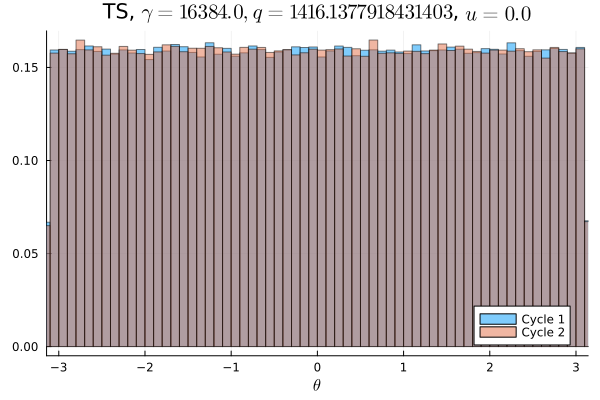

Data behind this chart, as committed beside it:
Cycle 1, Cycle 2
0.0101, 0.009862
0.01008, 0.009909
0.009819, 0.01011
0.0102, 0.009994
0.01006, 0.009638
0.009766, 0.01037
0.01006, 0.01022
0.01034, 0.009891
0.009828, 0.0103
0.01017, 0.01002
0.009875, 0.009778
0.01005, 0.009984
0.01, 0.009844
0.009806, 0.009853
0.01004, 0.01037
0.009794, 0.009972
0.01004, 0.009925
0.009966, 0.00995
0.01002, 0.00985
0.009631, 0.009916
0.01002, 0.01001
0.01003, 0.01003
0.009978, 0.0103
0.01018, 0.01001
0.01018, 0.01002
0.0102, 0.01013
0.01007, 0.009703
0.009825, 0.0103
0.009787, 0.01013
0.01008, 0.01018
0.01017, 0.01006
0.009853, 0.00995
0.009984, 0.01017
0.01008, 0.009897
0.009891, 0.00995
0.009956, 0.0098
0.009753, 0.0102
0.01016, 0.01001
0.01001, 0.01009
0.01007, 0.009994
0.009862, 0.01012
0.009766, 0.009862
0.009966, 0.009959
0.01012, 0.01012
0.009959, 0.009978
0.009959, 0.01003
0.01017, 0.009744
0.01009, 0.009941
0.009959, 0.00985
0.01025, 0.01013
0.009719, 0.009972
0.01006, 0.01002
0.009894, 0.0101
0.009906, 0.01002
0.01037, 0.009944
0.01, 0.009841
0.01004, 0.01003
0.009753, 0.009953
0.009959, 0.009781
0.0101, 0.01015
... 40 more rows
